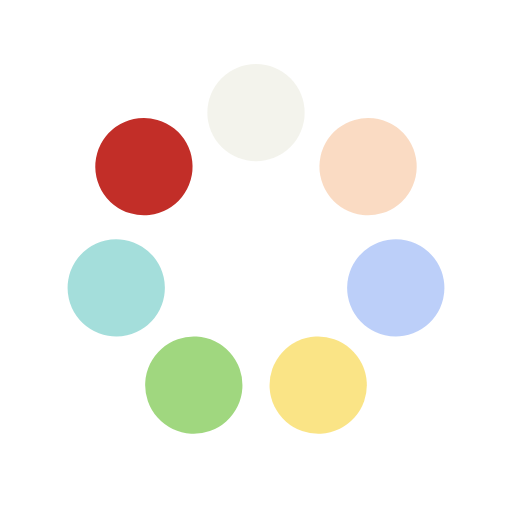
t = 0.00 s
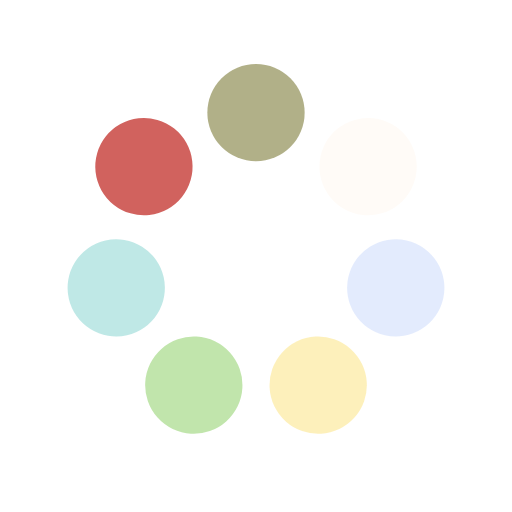
t = 0.25 s
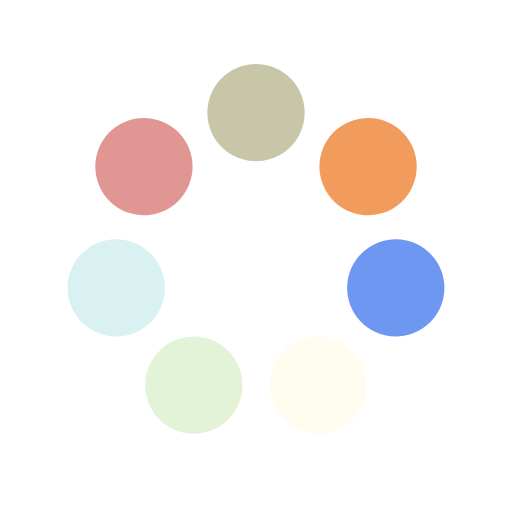
t = 0.50 s
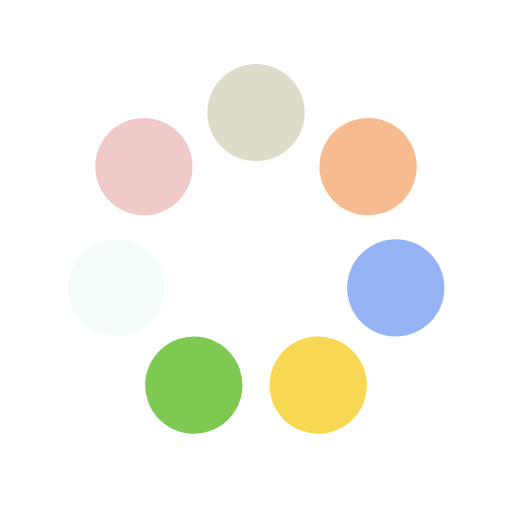
t = 0.75 s

The animated SVG that drew these frames (rendered in a browser with its animation timeline set to each time). Animation: 7 SMIL elements (animate=7); one cycle of 1.00 s, repeats indefinitely.

<?xml version="1.0" encoding="utf-8"?>
<svg xmlns="http://www.w3.org/2000/svg" xmlns:xlink="http://www.w3.org/1999/xlink" style="margin: auto; background: none; display: block; shape-rendering: auto;" width="100px" height="100px" viewBox="0 0 100 100" preserveAspectRatio="xMidYMid">
<g transform="rotate(0 50 50)">
  <rect x="40.5" y="12.5" rx="9.5" ry="9.5" width="19" height="19" fill="#A8A77A">
    <animate attributeName="opacity" values="1;0" keyTimes="0;1" dur="1s" begin="-0.8571428571428571s" repeatCount="indefinite"></animate>
  </rect>
</g><g transform="rotate(51.42857142857143 50 50)">
  <rect x="40.5" y="12.5" rx="9.5" ry="9.5" width="19" height="19" fill="#EE8130">
    <animate attributeName="opacity" values="1;0" keyTimes="0;1" dur="1s" begin="-0.7142857142857143s" repeatCount="indefinite"></animate>
  </rect>
</g><g transform="rotate(102.85714285714286 50 50)">
  <rect x="40.5" y="12.5" rx="9.5" ry="9.5" width="19" height="19" fill="#6390F0">
    <animate attributeName="opacity" values="1;0" keyTimes="0;1" dur="1s" begin="-0.5714285714285714s" repeatCount="indefinite"></animate>
  </rect>
</g><g transform="rotate(154.28571428571428 50 50)">
  <rect x="40.5" y="12.5" rx="9.5" ry="9.5" width="19" height="19" fill="#F7D02C">
    <animate attributeName="opacity" values="1;0" keyTimes="0;1" dur="1s" begin="-0.42857142857142855s" repeatCount="indefinite"></animate>
  </rect>
</g><g transform="rotate(205.71428571428572 50 50)">
  <rect x="40.5" y="12.5" rx="9.5" ry="9.5" width="19" height="19" fill="#7AC74C">
    <animate attributeName="opacity" values="1;0" keyTimes="0;1" dur="1s" begin="-0.2857142857142857s" repeatCount="indefinite"></animate>
  </rect>
</g><g transform="rotate(257.14285714285717 50 50)">
  <rect x="40.5" y="12.5" rx="9.5" ry="9.5" width="19" height="19" fill="#96D9D6">
    <animate attributeName="opacity" values="1;0" keyTimes="0;1" dur="1s" begin="-0.14285714285714285s" repeatCount="indefinite"></animate>
  </rect>
</g><g transform="rotate(308.57142857142856 50 50)">
  <rect x="40.5" y="12.5" rx="9.5" ry="9.5" width="19" height="19" fill="#C22E28">
    <animate attributeName="opacity" values="1;0" keyTimes="0;1" dur="1s" begin="0s" repeatCount="indefinite"></animate>
  </rect>
</g>
<!-- [ldio] generated by https://loading.io/ --></svg>
